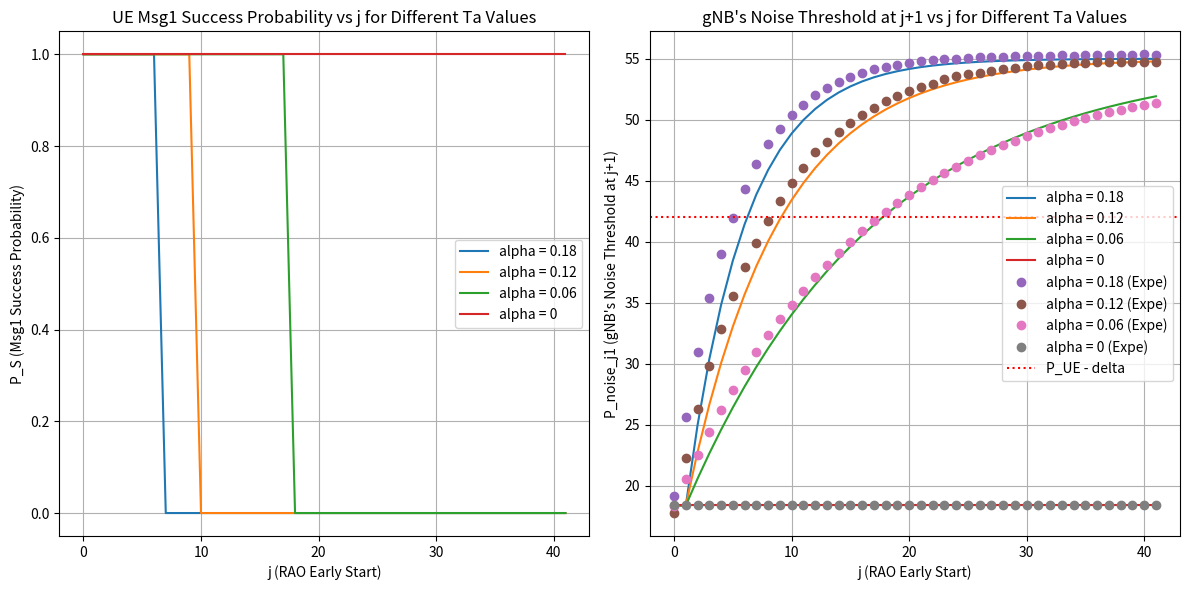

Write the Python code that produced this figure.
import matplotlib.pyplot as plt
import numpy as np

##### Mathematical #####
def compute_p_success(P_noise, P_attacker, P_UE, alpha_values, delta, Ta, j_max):
    j_range = np.arange(0, j_max + 1)
    results_P_S = {}
    results_P_noise_j1 = {}
    
    for alpha in alpha_values:
        P_noise_values = [P_noise]
        
        for i in range(1, j_max + 1):
            if (i - 2) % (Ta) == 0 and i > 1:
                P_next = (1 - alpha) * P_noise_values[-1] + alpha * P_attacker
            else:
                P_next = (1 - alpha) * P_noise_values[-1] + alpha * P_noise
            
            P_noise_values.append(P_next)
        
        P_S = [1 if P_UE > (P_noise_values[j] + delta) else 0 for j in range(j_max + 1)]
        results_P_S[alpha] = P_S

        P_noise_j1 = [P_noise_values[j] for j in range(j_max + 1)]
        results_P_noise_j1[alpha] = P_noise_j1
    
    return j_range, results_P_S, results_P_noise_j1

##### Experiment #####
# Data from the markdown table (with None values replaced by np.nan for missing data)
frames = np.arange(42)  # frame indices (0 to 41)
# Manually adjusted data to ensure every column has 42 values
data = {
    0.18: [19.16, 25.64, 31, 35.38, 39, 41.94, 44.36, 46.38, 47.98, 49.26, 50.38, 51.24, 52.02, 52.62, 53.06, 53.48, 53.84, 54.12, 54.28, 54.48, 54.66, 54.78, 54.86, 54.94, 54.98, 55.04, 55.1, 55.12, 55.16, 55.22, 55.22, 55.18, 55.24, 55.26, 55.24, 55.28, 55.28, 55.3, 55.3, 55.32, 55.36, 55.34],
    0.12: [17.78, 22.3, 26.28, 29.8, 32.86, 35.56, 37.92, 39.94, 41.74, 43.36, 44.78, 46.02, 47.34, 48.2, 48.96, 49.74, 50.38, 50.96, 51.54, 51.98, 52.38, 52.66, 52.96, 53.32, 53.54, 53.72, 53.86, 54.02, 54.16, 54.26, 54.36, 54.46, 54.52, 54.58, 54.64, 54.68, 54.7, 54.76, 54.76, 54.72, 54.72, 54.72],
    0.06: [18.38, 20.54, 22.54, 24.4, 26.18, 27.88, 29.46, 30.96, 32.36, 33.64, 34.82, 36, 37.1, 38.1, 39.1, 40, 40.9, 41.68, 42.48, 43.18, 43.86, 44.46, 45.04, 45.64, 46.14, 46.62, 47.1, 47.54, 47.9, 48.28, 48.64, 49.02, 49.3, 49.6, 49.88, 50.18, 50.42, 50.62, 50.82, 51.02, 51.22, 51.4],
    0: [18.4, 18.4, 18.4, 18.4, 18.4, 18.4, 18.4, 18.4, 18.4, 18.4, 18.4, 18.4, 18.4, 18.4, 18.4, 18.4, 18.4, 18.4, 18.4, 18.4, 18.4, 18.4, 18.4, 18.4, 18.4, 18.4, 18.4, 18.4, 18.4, 18.4, 18.4, 18.4, 18.4, 18.4, 18.4, 18.4, 18.4, 18.4, 18.4, 18.4, 18.4, 18.4]
}

##### Main Program #####
# Given parameters
P_noise = 18.4  # dB
P_attacker = 55  # dB
P_UE = 54  # dB
alpha_values = [0.18,0.12,0.06,0]
delta = 12
Ta = 1
j_max = 41

# Compute results
j_range, math_P_S, math_P_noise_j1 = compute_p_success(P_noise, P_attacker, P_UE, alpha_values, delta, Ta, j_max)


# Plot results
plt.figure(figsize=(12, 6))
plt.subplot(1, 2, 1)
for alpha, P_S in math_P_S.items():
    plt.plot(j_range, P_S, label=f'alpha = {alpha}')

plt.xlabel("j (RAO Early Start)")
plt.ylabel("P_S (Msg1 Success Probability)")
plt.title("UE Msg1 Success Probability vs j for Different Ta Values")
plt.legend()
plt.grid()

plt.subplot(1, 2, 2)
for alpha, P_noise_j1 in math_P_noise_j1.items():
    plt.plot(j_range, P_noise_j1, label=f'alpha = {alpha}')
for col in data:
    plt.plot(frames, data[col], linestyle='none', label=f'alpha = {col} (Expe)', marker='o')

plt.axhline((P_UE - delta), color='red', ls='dotted', label=f'P_UE - delta')
plt.xlabel("j (RAO Early Start)")
plt.ylabel("P_noise_j1 (gNB's Noise Threshold at j+1)")
plt.title("gNB's Noise Threshold at j+1 vs j for Different Ta Values")
plt.legend()
plt.grid()

plt.tight_layout()
plt.show()
